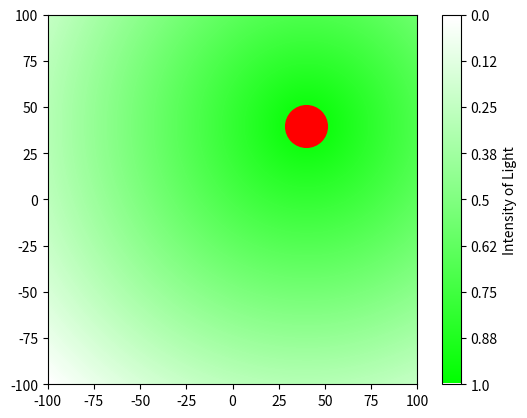

Generate this figure with matplotlib:
import numpy as np
import matplotlib.pyplot as plt
from matplotlib.colors import LinearSegmentedColormap

fig, ax = plt.subplots()

# Define the center of the circle and its radius.
center = (40, 40)
radius = 30
inner_color = (0, 1, 0)  # Green

# Create a grid of points within the circle
x = np.linspace(-100, 100, 200)
y = np.linspace(-100, 100, 200)
X, Y = np.meshgrid(x, y)
Z = np.sqrt((X - center[0])**2 + (Y - center[1])**2)

# Inner color with full opacity, outer color with full transparency
colors = [(*inner_color, 1), (*inner_color, 0)]
cmap_name = 'circle_gradient'
cmap = LinearSegmentedColormap.from_list(cmap_name, colors)

im = ax.imshow(Z, cmap=cmap, interpolation='bilinear', origin='lower', extent=[-100, 100, -100, 100])

# Add a colorbar to show the gradient.
cbar = plt.colorbar(im)
ticks = np.arange(0, 201, 25)
labels = 1 - np.round((ticks / 200), 2)
cbar.ax.set_yticks(ticks, labels)
cbar.set_label('Intensity of Light')

ax.plot(center[0], center[1], marker='o', markersize=30, color="red")

plt.savefig('light_intensity.png')
plt.show()
